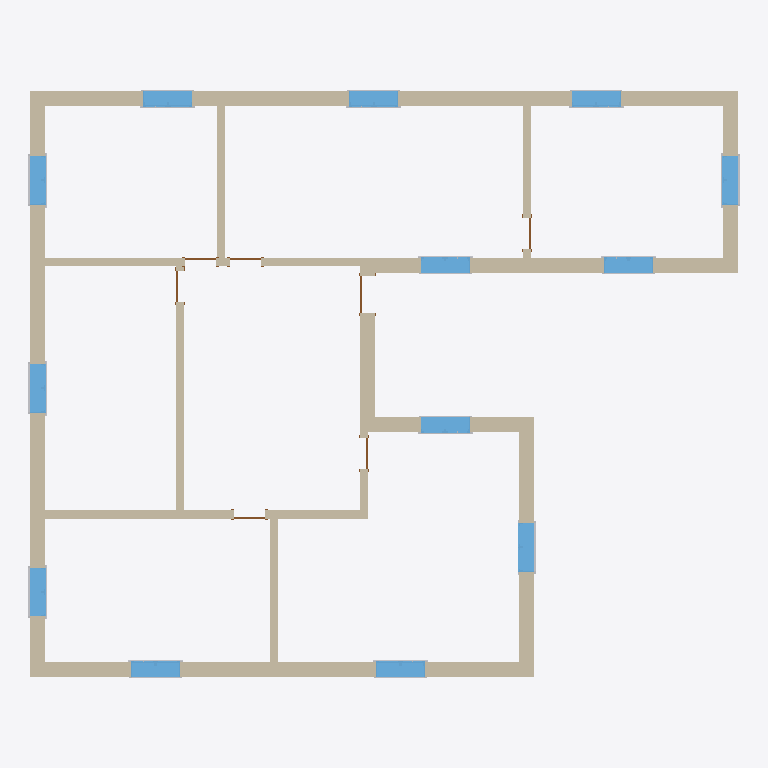
Plan cut of the same IFC building model at storey 'Level 1' (level 0.00 m, cut at 1.40 m), seen from above with north up, elements coloured by IFC class: 25 other elements (light grey), 15 walls (beige), 13 windows (light blue), 7 doors (brown). Cut surfaces are drawn darker.
Extent 17.4 m × 14.4 m × 4.0 m (x, y, z). Storeys (2): Level 1 at 0.00 m; Level 2 at 4.00 m. Elements (118): 52 IfcBuildingElementProxy, 30 IfcBeamStandardCase, 15 IfcWallStandardCase, 13 IfcWindow, 7 IfcDoor, 1 IfcSlab.

HEADER;
FILE_DESCRIPTION((''),'2;1');
FILE_NAME('','2018-05-26T00:28:50',(''),(''),'Xbim File Processor version 4.0.0.0','Xbim version 4.0.0.0','');
FILE_SCHEMA(('IFC4'));
ENDSEC;
DATA;
#105=IFCPROJECT('01bUixrKzEiwSXMrEPawtn',#41,'0001',$,$,'Project Name','Project  Status',(#97),#92);
#3873=IFCSITE('01bUixrKzEiwSXMrEPawtp',#41,'Default',$,'',#3872,$,$,.ELEMENT.,(42,21,31,181945),(-71,-3,-24,-263305),0.0,$,$);
#115=IFCBUILDING('01bUixrKzEiwSXMrEPawtm',#41,'',$,$,#32,$,'',.ELEMENT.,$,$,#111);
#124=IFCBUILDINGSTOREY('01bUixrKzEiwSXMrDcR64E',#41,'Level 1',$,$,#122,$,'Level 1',.ELEMENT.,0.0);
#130=IFCBUILDINGSTOREY('01bUixrKzEiwSXMrDcR6me',#41,'Level 2',$,$,#129,$,'Level 2',.ELEMENT.,4000.0);
#612=IFCWALLSTANDARDCASE('1QknriEhz5LeuebvgDlo4n',#41,'Basic Wall:Generic - 375mm:359997',$,'Basic Wall:Generic - 375mm:252',#567,#610,'359997',$);
#195=IFCWALLSTANDARDCASE('1QknriEhz5LeuebvgDloAD',#41,'Basic Wall:Generic - 375mm:359809',$,'Basic Wall:Generic - 375mm:252',#135,#191,'359809',$);
#286=IFCWALLSTANDARDCASE('1QknriEhz5LeuebvgDloA3',#41,'Basic Wall:Generic - 375mm:359823',$,'Basic Wall:Generic - 375mm:252',#243,#284,'359823',$);
#932=IFCWALLSTANDARDCASE('1QknriEhz5LeuebvgDlo3h',#41,'Basic Wall:Generic - 375mm:360423',$,'Basic Wall:Generic - 375mm:252',#885,#930,'360423',$);
#338=IFCWALLSTANDARDCASE('1QknriEhz5LeuebvgDloAc',#41,'Basic Wall:Generic - 375mm:359850',$,'Basic Wall:Generic - 375mm:252',#299,#336,'359850',$);
#822=IFCWALLSTANDARDCASE('1QknriEhz5LeuebvgDlo1M',#41,'Basic Wall:Generic - 200mm:360282',$,'Basic Wall:Generic - 200mm:249',#775,#820,'360282',$);
#502=IFCWALLSTANDARDCASE('1QknriEhz5LeuebvgDlo4A',#41,'Basic Wall:Generic - 200mm:359942',$,'Basic Wall:Generic - 200mm:249',#457,#500,'359942',$);
#986=IFCWALLSTANDARDCASE('1QknriEhz5LeuebvgDlzy0',#41,'Basic Wall:Generic - 375mm:360460',$,'Basic Wall:Generic - 375mm:252',#945,#984,'360460',$);
#554=IFCWALLSTANDARDCASE('1QknriEhz5LeuebvgDlo4J',#41,'Basic Wall:Generic - 375mm:359967',$,'Basic Wall:Generic - 375mm:252',#515,#552,'359967',$);
#762=IFCWALLSTANDARDCASE('1QknriEhz5LeuebvgDlo0u',#41,'Basic Wall:Generic - 200mm:360244',$,'Basic Wall:Generic - 200mm:249',#725,#760,'360244',$);
#388=IFCWALLSTANDARDCASE('1QknriEhz5LeuebvgDloAp',#41,'Basic Wall:Generic - 375mm:359871',$,'Basic Wall:Generic - 375mm:252',#351,#386,'359871',$);
#712=IFCWALLSTANDARDCASE('1QknriEhz5LeuebvgDlo7S',#41,'Basic Wall:Generic - 200mm:360144',$,'Basic Wall:Generic - 200mm:249',#675,#710,'360144',$);
#872=IFCWALLSTANDARDCASE('1QknriEhz5LeuebvgDlo2_',#41,'Basic Wall:Generic - 200mm:360370',$,'Basic Wall:Generic - 200mm:249',#835,#870,'360370',$);
#662=IFCWALLSTANDARDCASE('1QknriEhz5LeuebvgDlo6C',#41,'Basic Wall:Generic - 200mm:360064',$,'Basic Wall:Generic - 200mm:249',#625,#660,'360064',$);
#2870=IFCWINDOW('1QknriEhz5LeuebvgDlzrK',#41,'M_Window-Casement-Double:1200 x 1500mm:361048',$,'1200 x 1500mm',#4656,#2864,'361048',1500.0,1200.0,$,$,$);
#2971=IFCWINDOW('1QknriEhz5LeuebvgDlzrY',#41,'M_Window-Casement-Double:1200 x 1500mm:361070',$,'1200 x 1500mm',#4384,#2965,'361070',1500.0,1200.0,$,$,$);
#3072=IFCWINDOW('1QknriEhz5LeuebvgDlzs8',#41,'M_Window-Casement-Double:1200 x 1500mm:361092',$,'1200 x 1500mm',#4410,#3066,'361092',1500.0,1200.0,$,$,$);
#3476=IFCWINDOW('1QknriEhz5LeuebvgDlztG',#41,'M_Window-Casement-Double:1200 x 1500mm:361180',$,'1200 x 1500mm',#4518,#3470,'361180',1500.0,1200.0,$,$,$);
#2280=IFCWINDOW('1QknriEhz5LeuebvgDlzq1',#41,'M_Window-Casement-Double:1200 x 1500mm:360973',$,'1200 x 1500mm',#4684,#2274,'360973',1500.0,1200.0,$,$,$);
#2668=IFCWINDOW('1QknriEhz5LeuebvgDlzqZ',#41,'M_Window-Casement-Double:1200 x 1500mm:361007',$,'1200 x 1500mm',#4710,#2662,'361007',1500.0,1200.0,$,$,$);
#2769=IFCWINDOW('1QknriEhz5LeuebvgDlzqn',#41,'M_Window-Casement-Double:1200 x 1500mm:361021',$,'1200 x 1500mm',#4736,#2763,'361021',1500.0,1200.0,$,$,$);
#3274=IFCWINDOW('1QknriEhz5LeuebvgDlzsX',#41,'M_Window-Casement-Double:1200 x 1500mm:361133',$,'1200 x 1500mm',#4464,#3268,'361133',1500.0,1200.0,$,$,$);
#3375=IFCWINDOW('1QknriEhz5LeuebvgDlzt0',#41,'M_Window-Casement-Double:1200 x 1500mm:361164',$,'1200 x 1500mm',#4490,#3369,'361164',1500.0,1200.0,$,$,$);
#3577=IFCWINDOW('1QknriEhz5LeuebvgDlzt_',#41,'M_Window-Casement-Double:1200 x 1500mm:361202',$,'1200 x 1500mm',#4546,#3571,'361202',1500.0,1200.0,$,$,$);
#3678=IFCWINDOW('1QknriEhz5LeuebvgDlzm6',#41,'M_Window-Casement-Double:1200 x 1500mm:361226',$,'1200 x 1500mm',#4848,#3672,'361226',1500.0,1200.0,$,$,$);
#3779=IFCWINDOW('1QknriEhz5LeuebvgDlzmN',#41,'M_Window-Casement-Double:1200 x 1500mm:361243',$,'1200 x 1500mm',#4874,#3773,'361243',1500.0,1200.0,$,$,$);
#3173=IFCWINDOW('1QknriEhz5LeuebvgDlzsR',#41,'M_Window-Casement-Double:1200 x 1500mm:361111',$,'1200 x 1500mm',#4436,#3167,'361111',1500.0,1200.0,$,$,$);
#438=IFCWALLSTANDARDCASE('1QknriEhz5LeuebvgDloBe',#41,'Basic Wall:Generic - 200mm:359908',$,'Basic Wall:Generic - 200mm:249',#401,#436,'359908',$);
#3559=IFCBUILDINGELEMENTPROXY('1QknriEhz5LeuebvgDlztj',#41,'M_Trim-Window-Interior-Flat:Picture Frame:361185',$,'Picture Frame',#3558,#3553,'361185',$);
#2953=IFCBUILDINGELEMENTPROXY('1QknriEhz5LeuebvgDlzrH',#41,'M_Trim-Window-Interior-Flat:Picture Frame:361053',$,'Picture Frame',#2952,#2947,'361053',$);
#3054=IFCBUILDINGELEMENTPROXY('1QknriEhz5LeuebvgDlzr$',#41,'M_Trim-Window-Interior-Flat:Picture Frame:361075',$,'Picture Frame',#3053,#3048,'361075',$);
#3155=IFCBUILDINGELEMENTPROXY('1QknriEhz5LeuebvgDlzs5',#41,'M_Trim-Window-Interior-Flat:Picture Frame:361097',$,'Picture Frame',#3154,#3149,'361097',$);
#3256=IFCBUILDINGELEMENTPROXY('1QknriEhz5LeuebvgDlzsG',#41,'M_Trim-Window-Interior-Flat:Picture Frame:361116',$,'Picture Frame',#3255,#3250,'361116',$);
#1184=IFCDOOR('1QknriEhz5LeuebvgDlz_X',#41,'M_Single-Flush:0915 x 2134mm:360621',$,'0915 x 2134mm',#4902,#1178,'360621',2134.0,915.0,$,$,$);
#1406=IFCDOOR('1QknriEhz5LeuebvgDlzvn',#41,'M_Single-Flush:0762 x 2032mm:360829',$,'0762 x 2032mm',#4764,#1400,'360829',2032.0,762.0,$,$,$);
#1427=IFCDOOR('1QknriEhz5LeuebvgDlzwI',#41,'M_Single-Flush:0762 x 2032mm:360862',$,'0762 x 2032mm',#4792,#1421,'360862',2032.0,762.0,$,$,$);
#1284=IFCDOOR('1QknriEhz5LeuebvgDlzv8',#41,'M_Single-Flush:0762 x 2032mm:360772',$,'0762 x 2032mm',#4602,#1278,'360772',2032.0,762.0,$,$,$);
#1384=IFCDOOR('1QknriEhz5LeuebvgDlzvj',#41,'M_Single-Flush:0762 x 2032mm:360801',$,'0762 x 2032mm',#4628,#1378,'360801',2032.0,762.0,$,$,$);
#1448=IFCDOOR('1QknriEhz5LeuebvgDlzwu',#41,'M_Single-Flush:0762 x 2032mm:360884',$,'0762 x 2032mm',#4574,#1442,'360884',2032.0,761.999999999999,$,$,$);
#1469=IFCDOOR('1QknriEhz5LeuebvgDlzx6',#41,'M_Single-Flush:0762 x 2032mm:360906',$,'0762 x 2032mm',#4820,#1463,'360906',2032.0,762.0,$,$,$);
#2592=IFCBUILDINGELEMENTPROXY('1QknriEhz5LeuebvgDlzqT',#41,'M_Trim-Window-Exterior-Flat:with Sill:360977',$,'with Sill',#2591,#2586,'360977',$);
#2733=IFCBUILDINGELEMENTPROXY('1QknriEhz5LeuebvgDlzq$',#41,'M_Trim-Window-Exterior-Flat:with Sill:361011',$,'with Sill',#2732,#2727,'361011',$);
#2834=IFCBUILDINGELEMENTPROXY('1QknriEhz5LeuebvgDlzrD',#41,'M_Trim-Window-Exterior-Flat:with Sill:361025',$,'with Sill',#2833,#2828,'361025',$);
#2935=IFCBUILDINGELEMENTPROXY('1QknriEhz5LeuebvgDlzrG',#41,'M_Trim-Window-Exterior-Flat:with Sill:361052',$,'with Sill',#2934,#2929,'361052',$);
#3036=IFCBUILDINGELEMENTPROXY('1QknriEhz5LeuebvgDlzr_',#41,'M_Trim-Window-Exterior-Flat:with Sill:361074',$,'with Sill',#3035,#3030,'361074',$);
#3137=IFCBUILDINGELEMENTPROXY('1QknriEhz5LeuebvgDlzs4',#41,'M_Trim-Window-Exterior-Flat:with Sill:361096',$,'with Sill',#3136,#3131,'361096',$);
#3339=IFCBUILDINGELEMENTPROXY('1QknriEhz5LeuebvgDlzsz',#41,'M_Trim-Window-Exterior-Flat:with Sill:361137',$,'with Sill',#3338,#3333,'361137',$);
#3440=IFCBUILDINGELEMENTPROXY('1QknriEhz5LeuebvgDlztS',#41,'M_Trim-Window-Exterior-Flat:with Sill:361168',$,'with Sill',#3439,#3434,'361168',$);
#3642=IFCBUILDINGELEMENTPROXY('1QknriEhz5LeuebvgDlztw',#41,'M_Trim-Window-Exterior-Flat:with Sill:361206',$,'with Sill',#3641,#3636,'361206',$);
#3743=IFCBUILDINGELEMENTPROXY('1QknriEhz5LeuebvgDlzm2',#41,'M_Trim-Window-Exterior-Flat:with Sill:361230',$,'with Sill',#3742,#3737,'361230',$);
#3844=IFCBUILDINGELEMENTPROXY('1QknriEhz5LeuebvgDlzmJ',#41,'M_Trim-Window-Exterior-Flat:with Sill:361247',$,'with Sill',#3843,#3838,'361247',$);
#3238=IFCBUILDINGELEMENTPROXY('1QknriEhz5LeuebvgDlzsN',#41,'M_Trim-Window-Exterior-Flat:with Sill:361115',$,'with Sill',#3237,#3232,'361115',$);
#2649=IFCBUILDINGELEMENTPROXY('1QknriEhz5LeuebvgDlzqU',#41,'M_Trim-Window-Interior-Flat:Picture Frame:360978',$,'Picture Frame',#2648,#2643,'360978',$);
#2852=IFCBUILDINGELEMENTPROXY('1QknriEhz5LeuebvgDlzrE',#41,'M_Trim-Window-Interior-Flat:Picture Frame:361026',$,'Picture Frame',#2851,#2846,'361026',$);
#3357=IFCBUILDINGELEMENTPROXY('1QknriEhz5LeuebvgDlzs_',#41,'M_Trim-Window-Interior-Flat:Picture Frame:361138',$,'Picture Frame',#3356,#3351,'361138',$);
#3458=IFCBUILDINGELEMENTPROXY('1QknriEhz5LeuebvgDlztT',#41,'M_Trim-Window-Interior-Flat:Picture Frame:361169',$,'Picture Frame',#3457,#3452,'361169',$);
#3660=IFCBUILDINGELEMENTPROXY('1QknriEhz5LeuebvgDlztx',#41,'M_Trim-Window-Interior-Flat:Picture Frame:361207',$,'Picture Frame',#3659,#3654,'361207',$);
#3761=IFCBUILDINGELEMENTPROXY('1QknriEhz5LeuebvgDlzm3',#41,'M_Trim-Window-Interior-Flat:Picture Frame:361231',$,'Picture Frame',#3760,#3755,'361231',$);
#3862=IFCBUILDINGELEMENTPROXY('1QknriEhz5LeuebvgDlzmi',#41,'M_Trim-Window-Interior-Flat:Picture Frame:361248',$,'Picture Frame',#3861,#3856,'361248',$);
#2751=IFCBUILDINGELEMENTPROXY('1QknriEhz5LeuebvgDlzqu',#41,'M_Trim-Window-Interior-Flat:Picture Frame:361012',$,'Picture Frame',#2750,#2745,'361012',$);
ENDSEC;